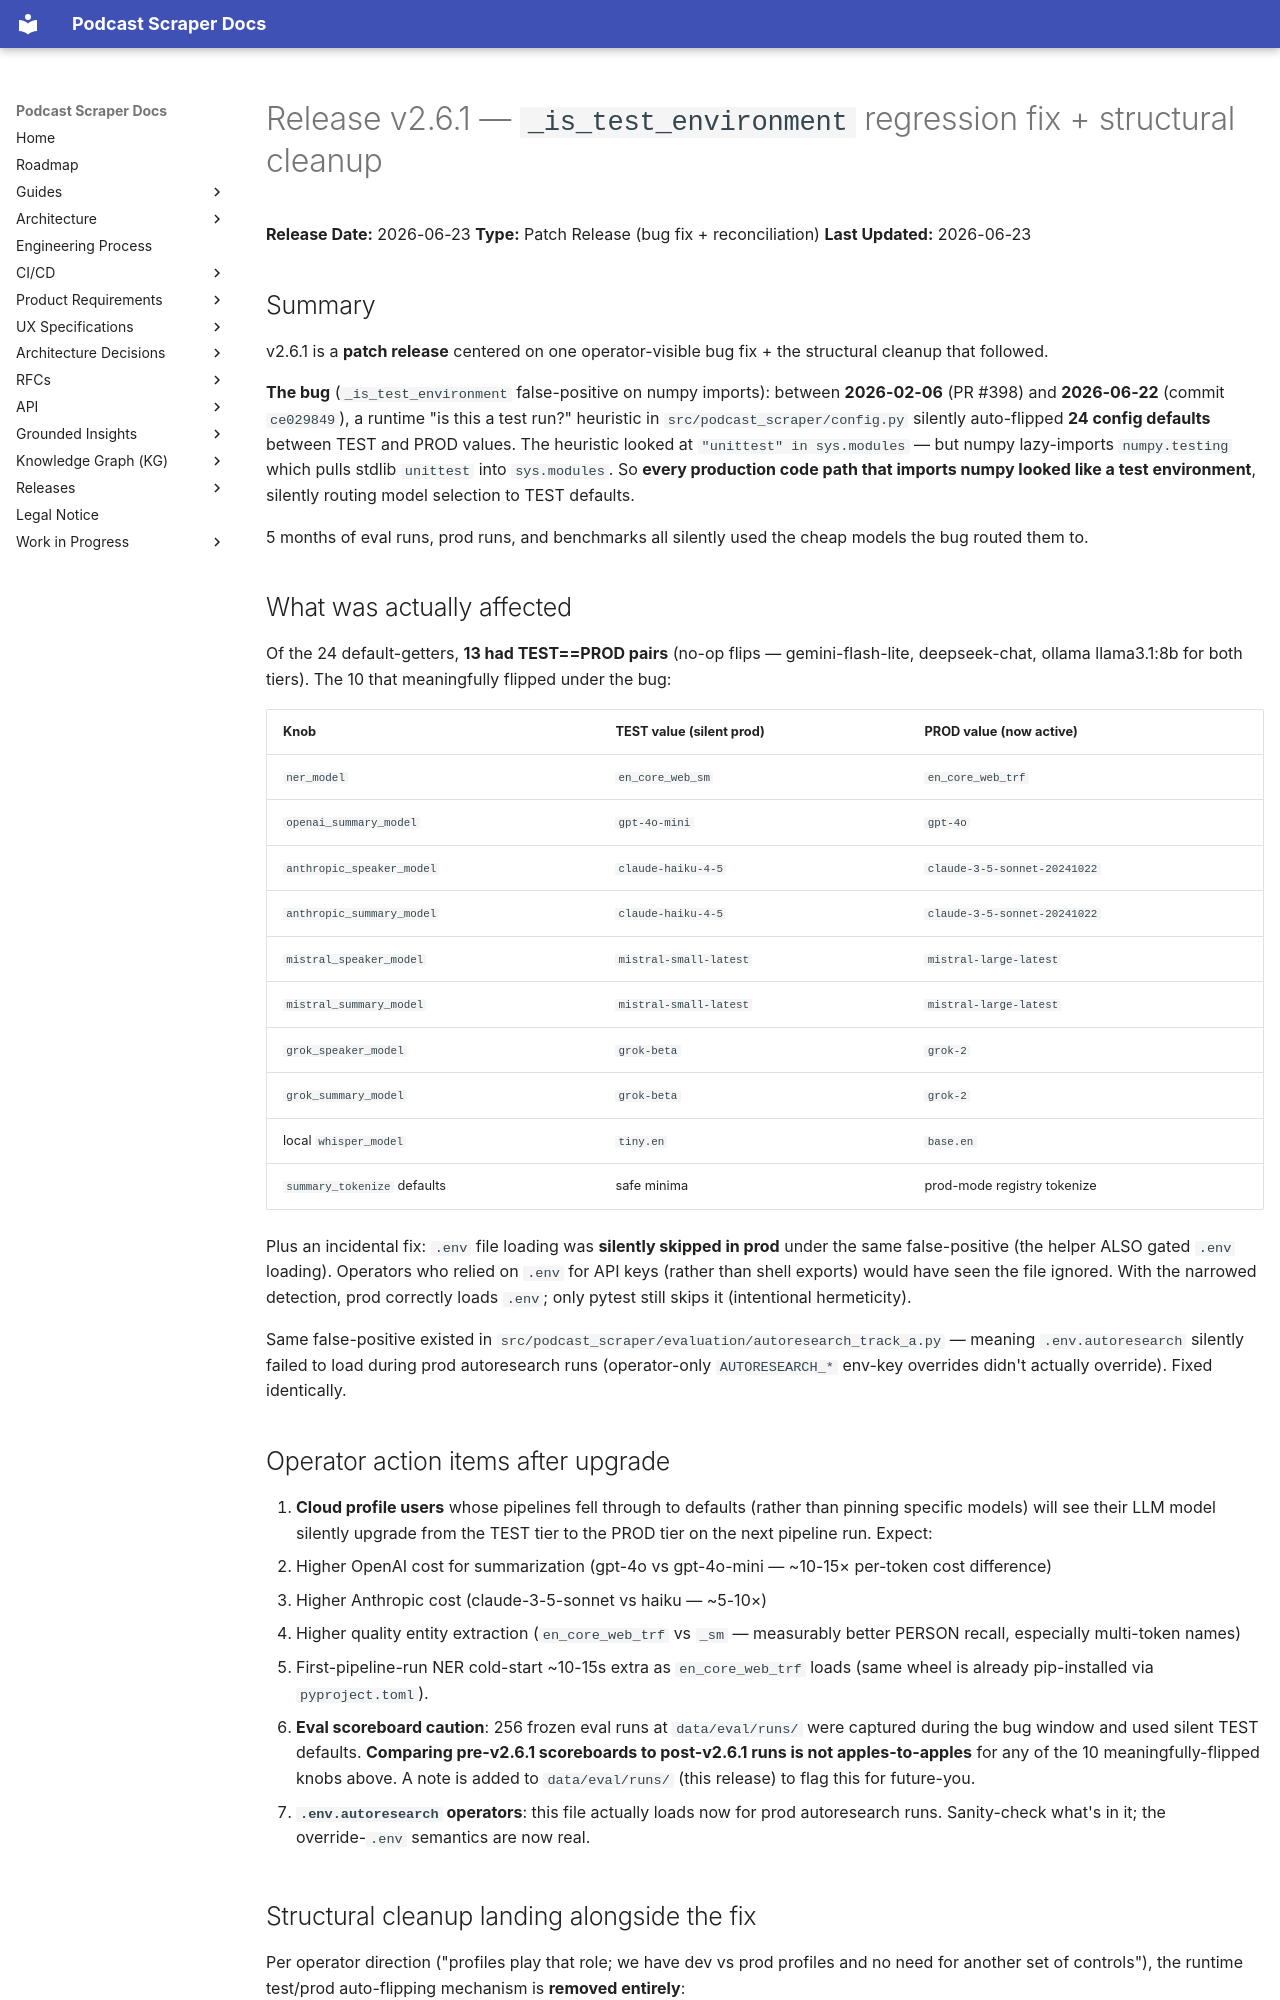

repository: chipi/podcast_scraper · page: releases/RELEASE_v2.6.1/index.html · generator: mkdocs

# Release v2.6.1 — `_is_test_environment` regression fix + structural cleanup

**Release Date:** 2026-06-23
**Type:** Patch Release (bug fix + reconciliation)
**Last Updated:** 2026-06-23

## Summary

v2.6.1 is a **patch release** centered on one operator-visible bug
fix + the structural cleanup that followed.

**The bug** (`_is_test_environment` false-positive on numpy imports):
between **2026-02-06** (PR #398) and **2026-06-22** (commit
`ce029849`), a runtime "is this a test run?" heuristic in
`src/podcast_scraper/config.py` silently auto-flipped **24 config
defaults** between TEST and PROD values. The heuristic looked at
`"unittest" in sys.modules` — but numpy lazy-imports `numpy.testing`
which pulls stdlib `unittest` into `sys.modules`. So **every
production code path that imports numpy looked like a test
environment**, silently routing model selection to TEST defaults.

5 months of eval runs, prod runs, and benchmarks all silently used
the cheap models the bug routed them to.

## What was actually affected

Of the 24 default-getters, **13 had TEST==PROD pairs** (no-op
flips — gemini-flash-lite, deepseek-chat, ollama llama3.1:8b for
both tiers). The 10 that meaningfully flipped under the bug:

| Knob | TEST value (silent prod) | PROD value (now active) |
|---|---|---|
| `ner_model` | `en_core_web_sm` | `en_core_web_trf` |
| `openai_summary_model` | `gpt-4o-mini` | `gpt-4o` |
| `anthropic_speaker_model` | `claude-haiku-4-5` | `claude-3-5-sonnet-20241022` |
| `anthropic_summary_model` | `claude-haiku-4-5` | `claude-3-5-sonnet-20241022` |
| `mistral_speaker_model` | `mistral-small-latest` | `mistral-large-latest` |
| `mistral_summary_model` | `mistral-small-latest` | `mistral-large-latest` |
| `grok_speaker_model` | `grok-beta` | `grok-2` |
| `grok_summary_model` | `grok-beta` | `grok-2` |
| local `whisper_model` | `tiny.en` | `base.en` |
| `summary_tokenize` defaults | safe minima | prod-mode registry tokenize |

Plus an incidental fix: `.env` file loading was **silently skipped
in prod** under the same false-positive (the helper ALSO gated `.env`
loading). Operators who relied on `.env` for API keys (rather than
shell exports) would have seen the file ignored. With the narrowed
detection, prod correctly loads `.env`; only pytest still skips it
(intentional hermeticity).

Same false-positive existed in
`src/podcast_scraper/evaluation/autoresearch_track_a.py` — meaning
`.env.autoresearch` silently failed to load during prod autoresearch
runs (operator-only `AUTORESEARCH_*` env-key overrides didn't actually
override). Fixed identically.

## Operator action items after upgrade

1. **Cloud profile users** whose pipelines fell through to defaults
   (rather than pinning specific models) will see their LLM model
   silently upgrade from the TEST tier to the PROD tier on the next
   pipeline run. Expect:
   - Higher OpenAI cost for summarization (gpt-4o vs gpt-4o-mini —
     ~10-15× per-token cost difference)
   - Higher Anthropic cost (claude-3-5-sonnet vs haiku — ~5-10×)
   - Higher quality entity extraction (`en_core_web_trf` vs `_sm`
     — measurably better PERSON recall, especially multi-token
     names)
   - First-pipeline-run NER cold-start ~10-15s extra as
     `en_core_web_trf` loads (same wheel is already pip-installed
     via `pyproject.toml`).

2. **Eval scoreboard caution**: 256 frozen eval runs at
   `data/eval/runs/` were captured during the bug window and used
   silent TEST defaults. **Comparing pre-v2.6.1 scoreboards to
   post-v2.6.1 runs is not apples-to-apples** for any of the 10
   meaningfully-flipped knobs above. A note is added
   to `data/eval/runs/` (this release) to flag this for
   future-you.

3. **`.env.autoresearch` operators**: this file actually loads now
   for prod autoresearch runs. Sanity-check what's in it; the
   override-`.env` semantics are now real.
